2-way image classification set "docs" from GitHub (MinsuKR84/Smart-Scale-Embedded-System); label vocabulary: final PCB, prototype.

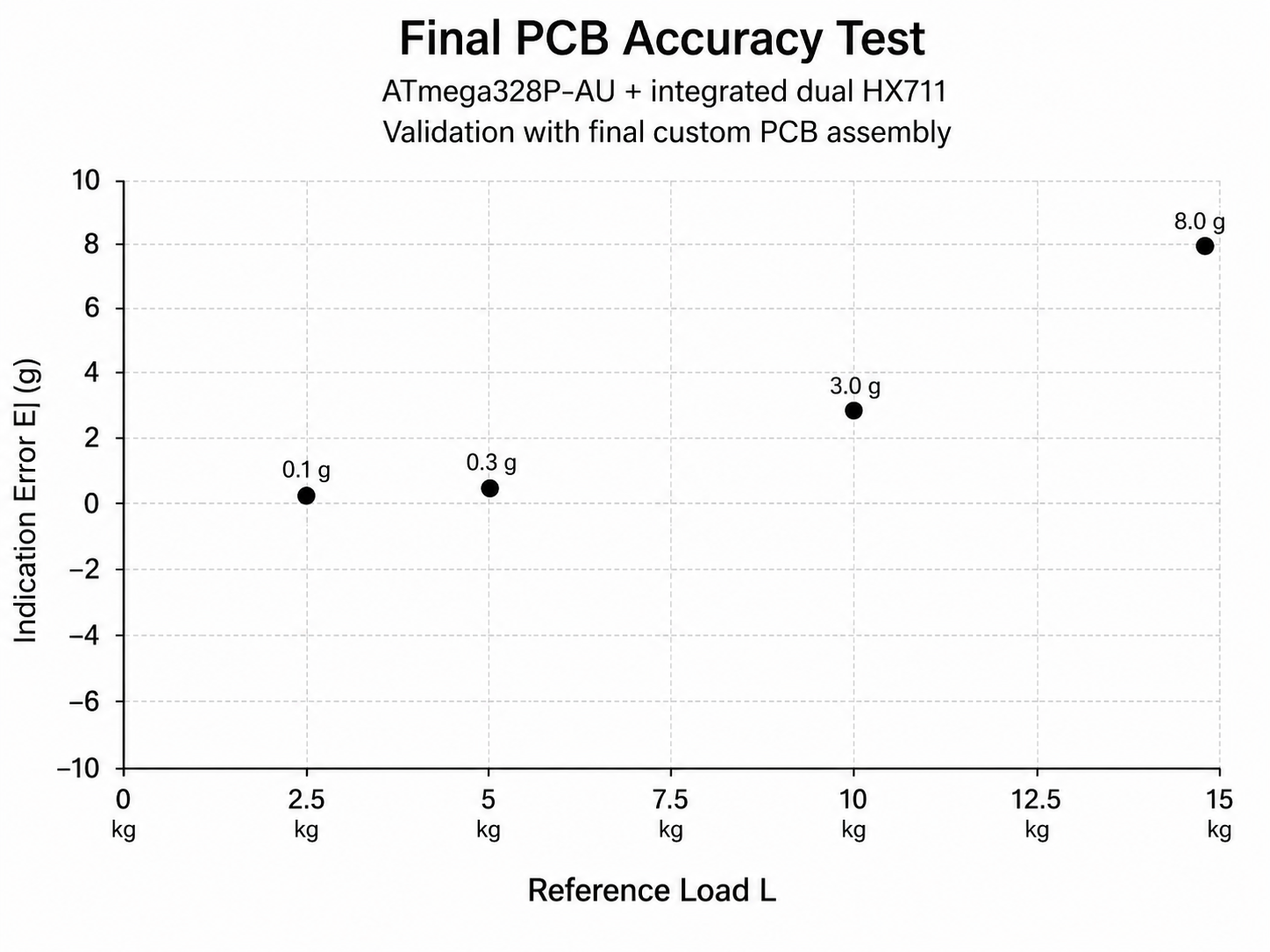
Label: final PCB

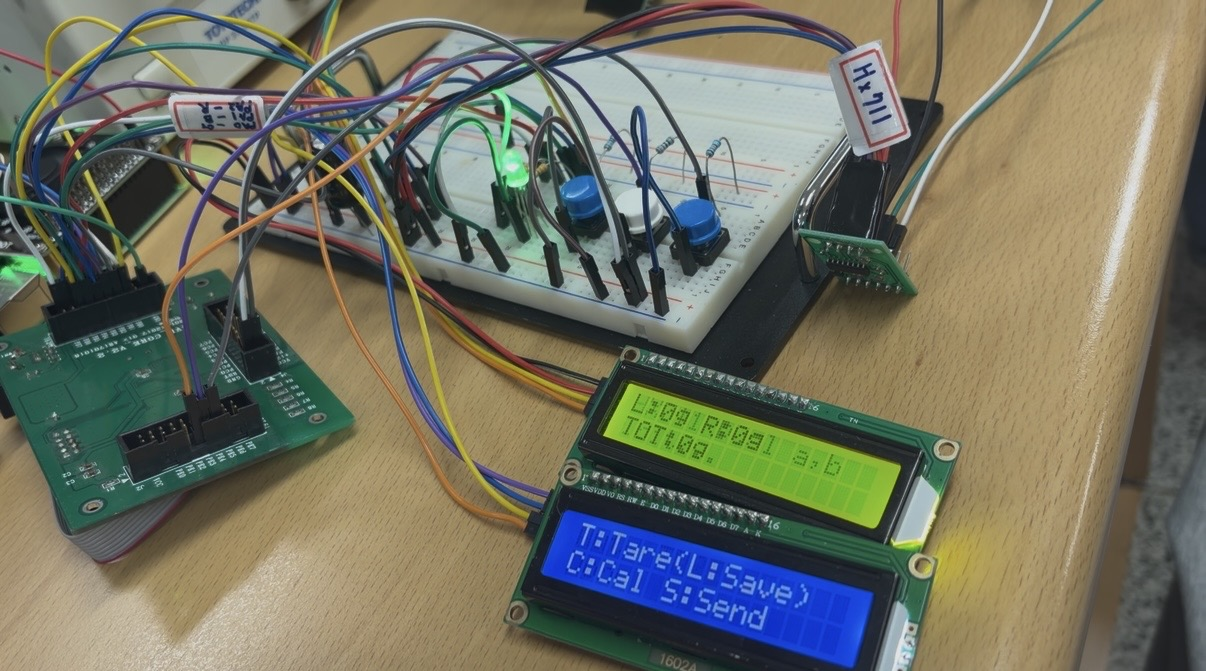
Label: prototype

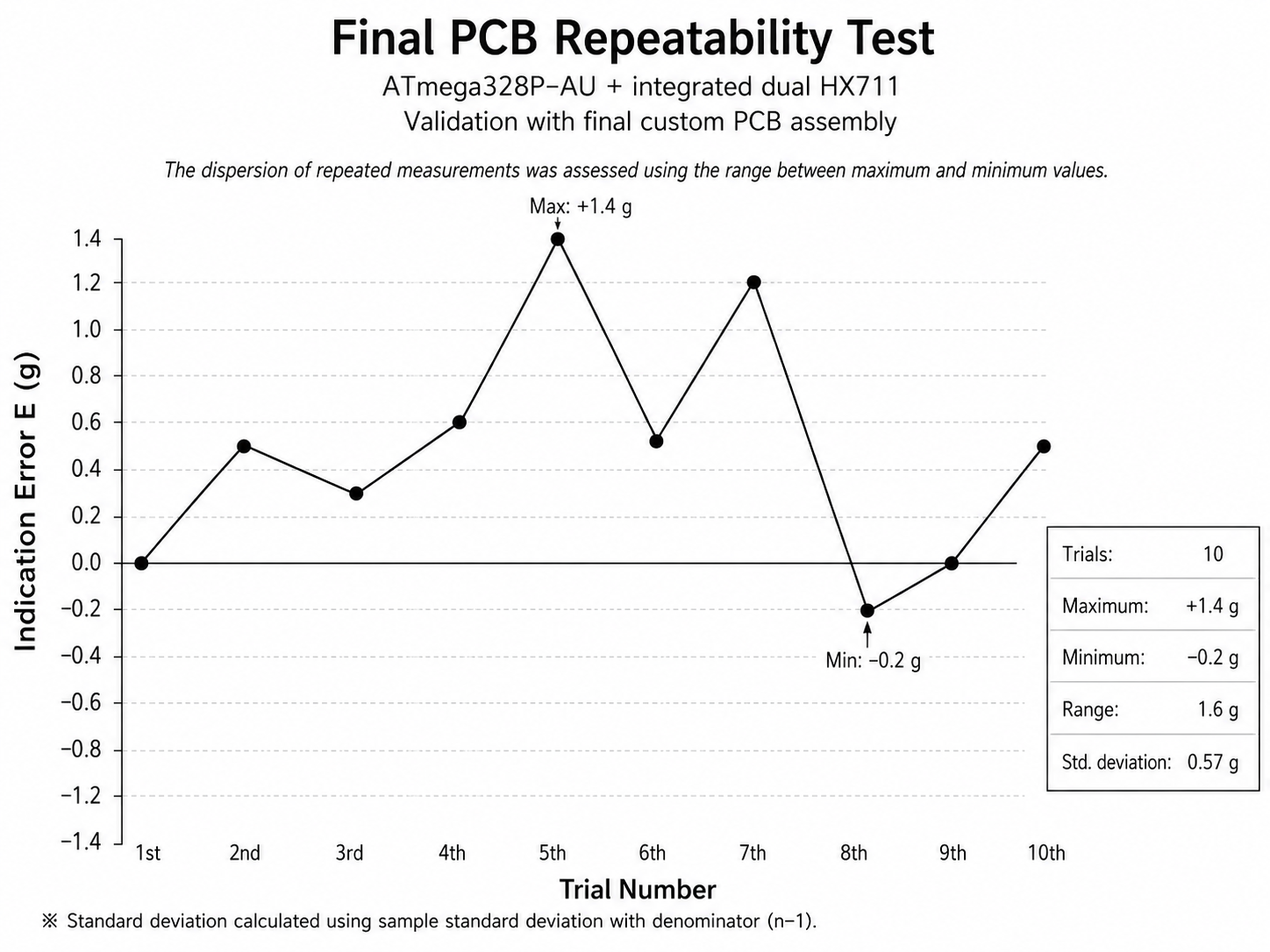
Label: final PCB

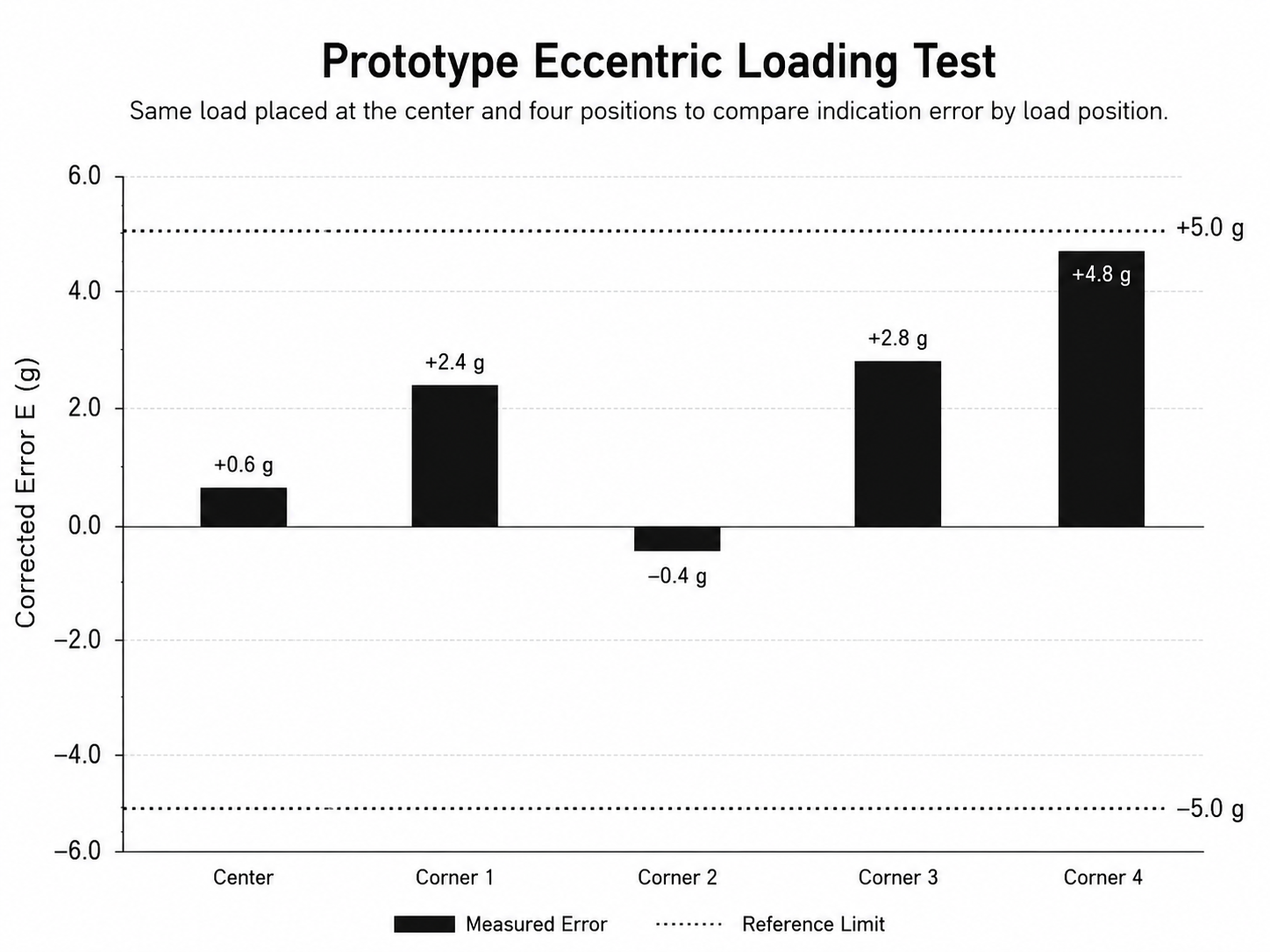
Label: prototype

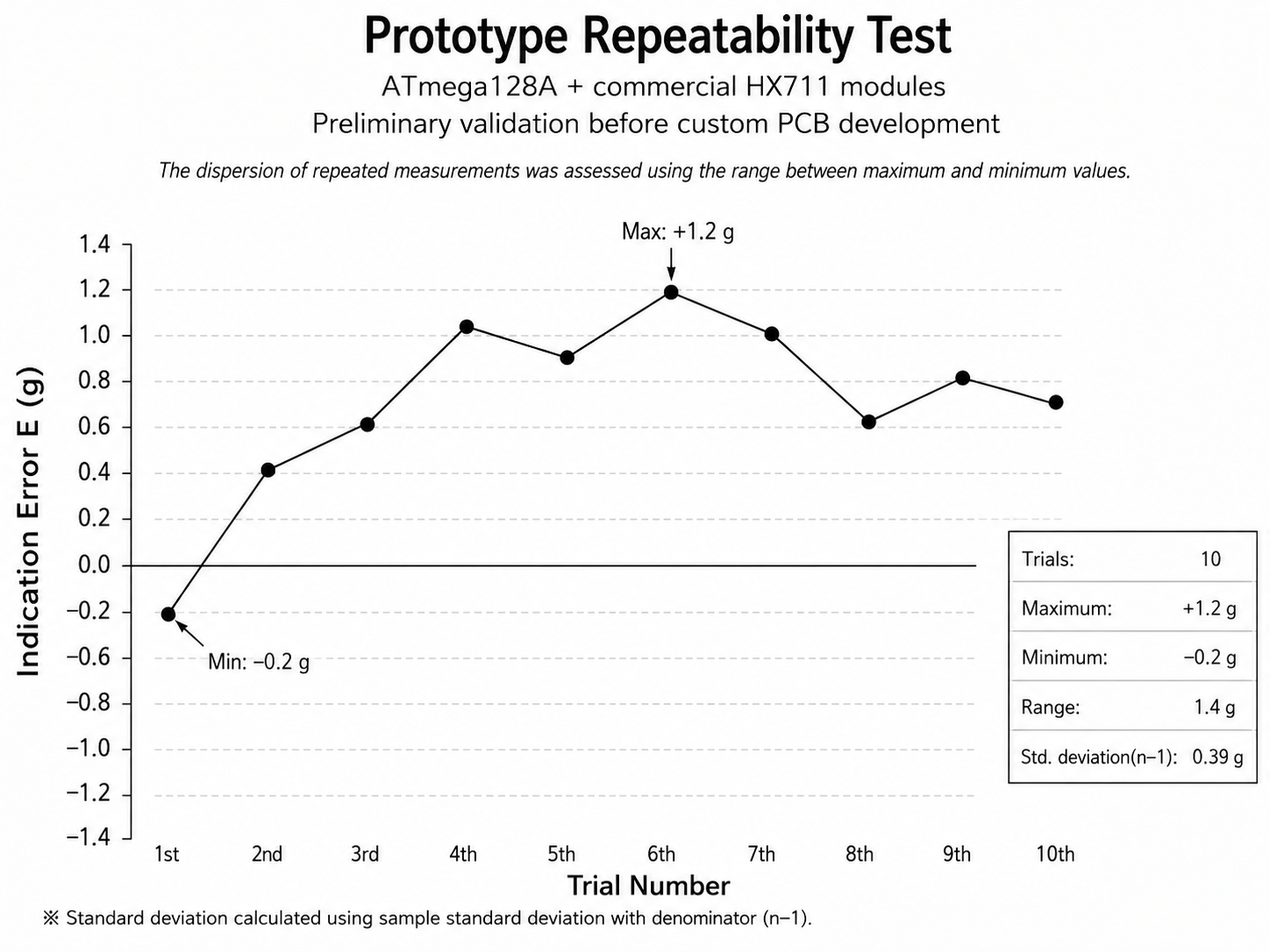
Label: prototype
